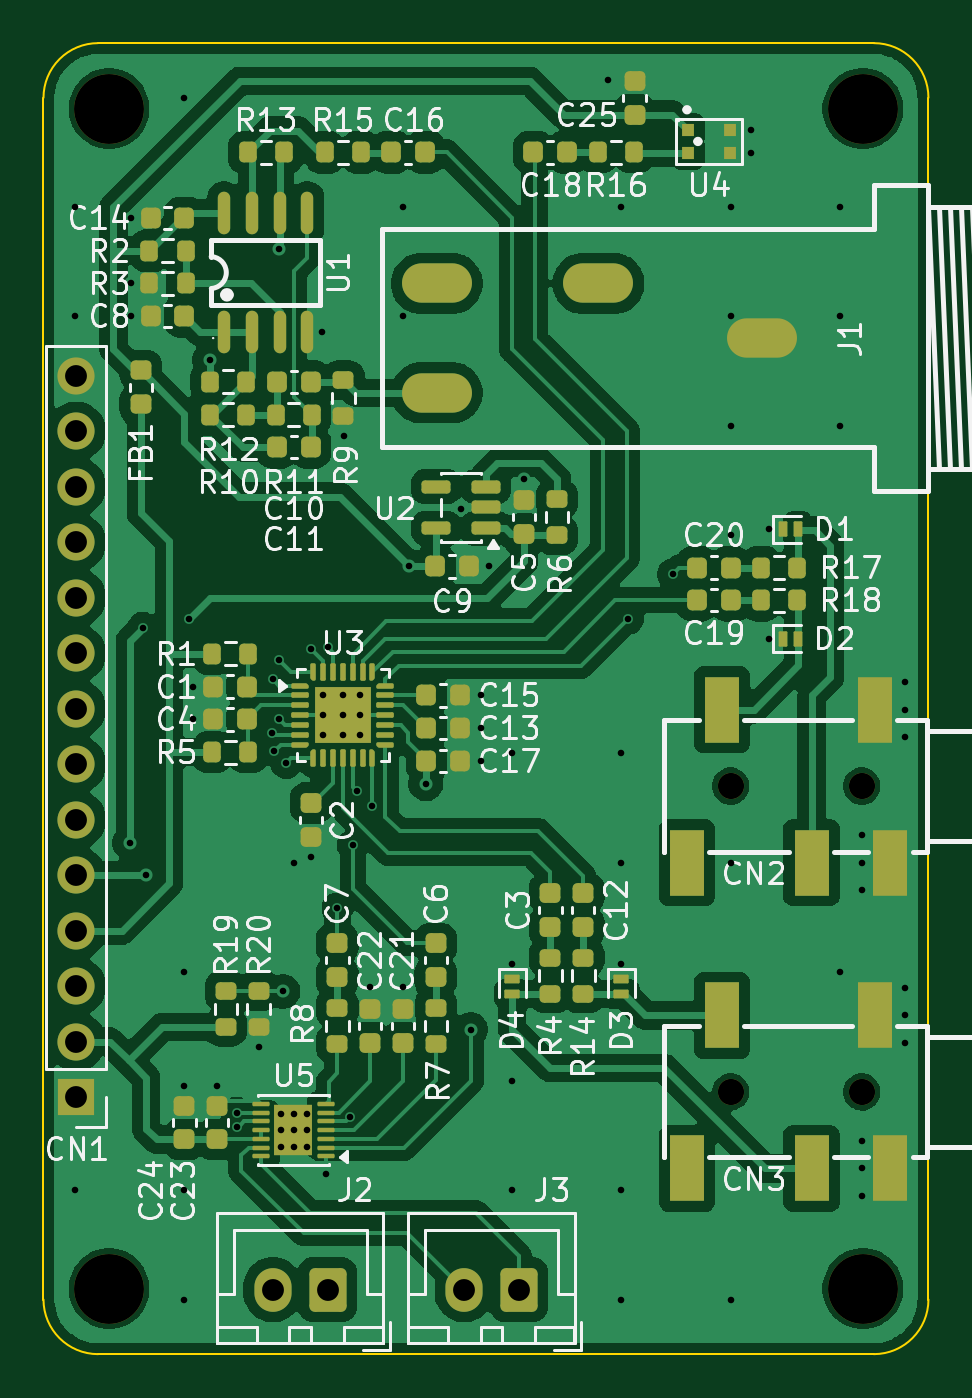
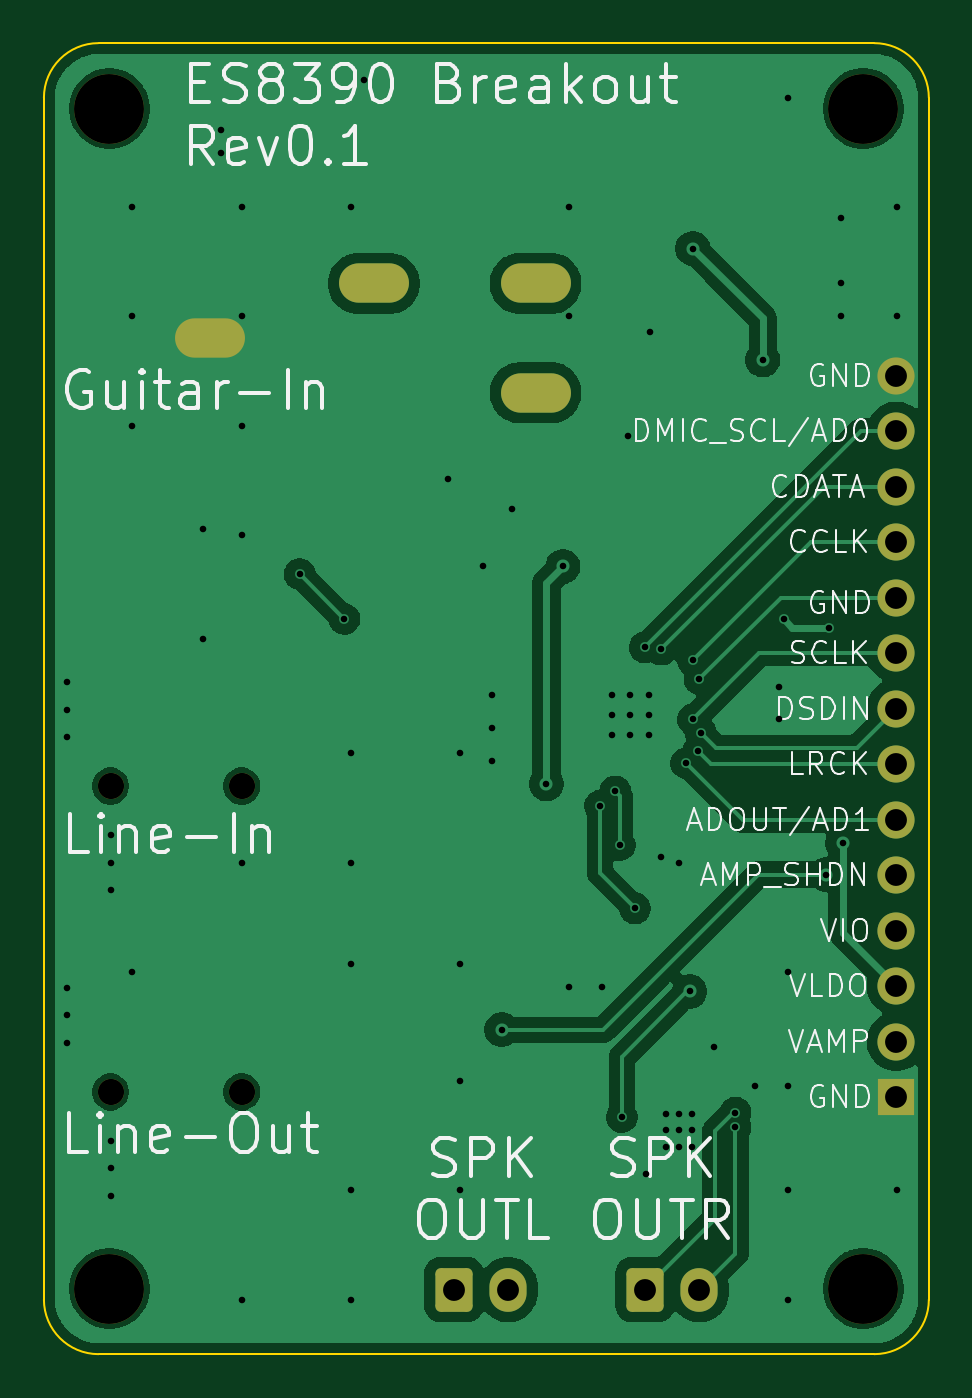
Circuit board: 13 layer files. Board 40.5 x 60.0 mm.
- bottom_copper: ES8390-breakout-B_Cu.gbr (60215 bytes)
- bottom_mask: ES8390-breakout-B_Mask.gbr (2237 bytes)
- paste: ES8390-breakout-B_Paste.gbr (460 bytes)
- bottom_silk: ES8390-breakout-B_Silkscreen.gbr (54752 bytes)
- outline: ES8390-breakout-Edge_Cuts.gbr (992 bytes)
- top_copper: ES8390-breakout-F_Cu.gbr (164590 bytes)
- top_mask: ES8390-breakout-F_Mask.gbr (12149 bytes)
- paste: ES8390-breakout-F_Paste.gbr (11254 bytes)
- top_silk: ES8390-breakout-F_Silkscreen.gbr (99614 bytes)
- inner_copper: ES8390-breakout-In1_Cu.gbr (74624 bytes)
- inner_copper: ES8390-breakout-In2_Cu.gbr (74624 bytes)
- drill: ES8390-breakout-NPTH.drl (502 bytes)
- drill: ES8390-breakout-PTH.drl (2384 bytes)

=== bottom_copper: ES8390-breakout-B_Cu.gbr (60215 bytes, source omitted) ===
=== bottom_mask: ES8390-breakout-B_Mask.gbr (2237 bytes, source withheld) ===
=== paste: ES8390-breakout-B_Paste.gbr ===
%TF.GenerationSoftware,KiCad,Pcbnew,10.0.1*%
%TF.CreationDate,2026-05-20T00:07:00+02:00*%
%TF.ProjectId,ES8390-breakout,45533833-3930-42d6-9272-65616b6f7574,rev?*%
%TF.SameCoordinates,Original*%
%TF.FileFunction,Paste,Bot*%
%TF.FilePolarity,Positive*%
%FSLAX46Y46*%
G04 Gerber Fmt 4.6, Leading zero omitted, Abs format (unit mm)*
G04 Created by KiCad (PCBNEW 10.0.1) date 2026-05-20 00:07:00*
%MOMM*%
%LPD*%
G01*
G04 APERTURE LIST*
G04 APERTURE END LIST*
M02*

=== bottom_silk: ES8390-breakout-B_Silkscreen.gbr (54752 bytes, source omitted) ===
=== outline: ES8390-breakout-Edge_Cuts.gbr ===
%TF.GenerationSoftware,KiCad,Pcbnew,10.0.1*%
%TF.CreationDate,2026-05-20T00:07:00+02:00*%
%TF.ProjectId,ES8390-breakout,45533833-3930-42d6-9272-65616b6f7574,rev?*%
%TF.SameCoordinates,Original*%
%TF.FileFunction,Profile,NP*%
%FSLAX46Y46*%
G04 Gerber Fmt 4.6, Leading zero omitted, Abs format (unit mm)*
G04 Created by KiCad (PCBNEW 10.0.1) date 2026-05-20 00:07:00*
%MOMM*%
%LPD*%
G01*
G04 APERTURE LIST*
%TA.AperFunction,Profile*%
%ADD10C,0.100000*%
%TD*%
G04 APERTURE END LIST*
D10*
X83550000Y-60000000D02*
G75*
G02*
X86050000Y-57500000I2500000J0D01*
G01*
X83550000Y-115000000D02*
X83550000Y-60000000D01*
X86050000Y-57500000D02*
X121550000Y-57500000D01*
X86050000Y-117500000D02*
G75*
G02*
X83550000Y-115000000I0J2500000D01*
G01*
X86050000Y-117500000D02*
X121550000Y-117500000D01*
X121550000Y-57500000D02*
G75*
G02*
X124050000Y-60000000I0J-2500000D01*
G01*
X124050000Y-115000000D02*
G75*
G02*
X121550000Y-117500000I-2500000J0D01*
G01*
X124050000Y-115000000D02*
X124050000Y-60000000D01*
M02*

=== top_copper: ES8390-breakout-F_Cu.gbr (164590 bytes, source omitted) ===
=== top_mask: ES8390-breakout-F_Mask.gbr (12149 bytes, source omitted) ===
=== paste: ES8390-breakout-F_Paste.gbr (11254 bytes, source omitted) ===
=== top_silk: ES8390-breakout-F_Silkscreen.gbr (99614 bytes, source omitted) ===
=== inner_copper: ES8390-breakout-In1_Cu.gbr (74624 bytes, source omitted) ===
=== inner_copper: ES8390-breakout-In2_Cu.gbr (74624 bytes, source omitted) ===
=== drill: ES8390-breakout-NPTH.drl ===
M48
; DRILL file KiCad 10.0.1 date 2026-05-20T00:07:01
; FORMAT={-:-/ absolute / metric / decimal}
; #@! TF.CreationDate,2026-05-20T00:07:01+02:00
; #@! TF.GenerationSoftware,Kicad,Pcbnew,10.0.1
; #@! TF.FileFunction,NonPlated,1,4,NPTH
FMAT,2
METRIC
; #@! TA.AperFunction,NonPlated,NPTH,ComponentDrill
T1C1.200
; #@! TA.AperFunction,NonPlated,NPTH,ComponentDrill
T2C3.200
%
G90
G05
T1
X115.0Y-91.5
X115.0Y-105.5
X121.0Y-91.5
X121.0Y-105.5
T2
X86.55Y-60.5
X86.55Y-114.5
X121.05Y-60.5
X121.05Y-114.5
M30

=== drill: ES8390-breakout-PTH.drl ===
M48
; DRILL file KiCad 10.0.1 date 2026-05-20T00:07:01
; FORMAT={-:-/ absolute / metric / decimal}
; #@! TF.CreationDate,2026-05-20T00:07:01+02:00
; #@! TF.GenerationSoftware,Kicad,Pcbnew,10.0.1
; #@! TF.FileFunction,Plated,1,4,PTH
FMAT,2
METRIC
; #@! TA.AperFunction,Plated,PTH,ViaDrill
T1C0.300
; #@! TA.AperFunction,Plated,PTH,ComponentDrill
T2C1.000
; #@! TA.AperFunction,Plated,PTH,ComponentDrill
T3C1.200
%
G90
G05
T1
X85.0Y-65.0
X85.0Y-70.0
X85.0Y-110.0
X87.5Y-94.1
X87.55Y-65.5
X87.55Y-68.5
X87.55Y-70.0
X88.1Y-84.25
X88.25Y-95.55
X90.0Y-60.0
X90.0Y-100.0
X90.0Y-105.25
X90.0Y-110.0
X90.0Y-115.0
X90.2Y-83.85
X90.4Y-86.95
X90.4Y-88.45
X91.15Y-72.0
X91.5Y-105.25
X92.4Y-106.45
X92.4Y-107.1
X93.4Y-103.45
X94.0Y-89.05
X94.05Y-86.6
X94.1Y-89.9
X94.35Y-66.9
X94.35Y-85.75
X94.35Y-88.45
X94.4Y-106.5
X94.4Y-107.25
X94.4Y-108.0
X94.5Y-100.9
X94.65Y-90.45
X95.0Y-95.0
X95.0Y-106.5
X95.0Y-107.25
X95.0Y-108.0
X95.6Y-106.5
X95.6Y-107.25
X95.6Y-108.0
X95.8Y-85.25
X95.8Y-94.75
X96.3Y-70.7
X96.35Y-87.35
X96.35Y-88.25
X96.35Y-89.15
X96.5Y-109.25
X96.55Y-85.15
X97.0Y-97.1
X97.25Y-87.35
X97.25Y-88.25
X97.25Y-89.15
X97.3Y-75.5
X97.6Y-106.65
X97.7Y-94.2
X97.9Y-91.75
X98.05Y-87.35
X98.05Y-88.25
X98.05Y-89.15
X98.5Y-100.7
X98.6Y-92.4
X100.0Y-65.0
X100.0Y-70.0
X100.0Y-100.7
X100.3Y-81.45
X101.05Y-91.4
X102.65Y-78.8
X103.1Y-102.65
X103.55Y-87.35
X103.55Y-88.85
X103.55Y-90.35
X103.95Y-81.45
X105.0Y-90.0
X105.0Y-99.65
X105.0Y-105.0
X105.0Y-110.0
X105.55Y-77.45
X109.4Y-59.2
X110.0Y-65.0
X110.0Y-90.0
X110.0Y-95.0
X110.0Y-99.65
X110.0Y-110.0
X110.0Y-115.0
X110.3Y-83.85
X112.35Y-81.8
X115.0Y-65.0
X115.0Y-70.0
X115.0Y-75.0
X115.0Y-80.0
X115.0Y-95.0
X115.0Y-115.0
X115.95Y-61.475
X115.95Y-62.525
X116.75Y-79.75
X116.75Y-84.75
X120.0Y-65.0
X120.0Y-70.0
X120.0Y-75.0
X120.0Y-100.0
X121.0Y-93.75
X121.0Y-95.0
X121.0Y-96.25
X121.0Y-107.75
X121.0Y-109.0
X121.0Y-110.25
X123.0Y-86.75
X123.0Y-88.0
X123.0Y-89.25
X123.0Y-100.75
X123.0Y-102.0
X123.0Y-103.25
T2
X85.05Y-72.72
X85.05Y-75.26
X85.05Y-77.8
X85.05Y-80.34
X85.05Y-82.88
X85.05Y-85.42
X85.05Y-87.96
X85.05Y-90.5
X85.05Y-93.04
X85.05Y-95.58
X85.05Y-98.12
X85.05Y-100.66
X85.05Y-103.2
X85.05Y-105.74
X94.05Y-114.55
X96.55Y-114.55
X102.8Y-114.55
X105.3Y-114.55
T3
G00X100.9Y-68.5
M15
G01X102.2Y-68.5
M16
G05
G00X100.9Y-73.5
M15
G01X102.2Y-73.5
M16
G05
G00X108.3Y-68.5
M15
G01X109.6Y-68.5
M16
G05
G00X115.8Y-71.0
M15
G01X117.1Y-71.0
M16
G05
M30
